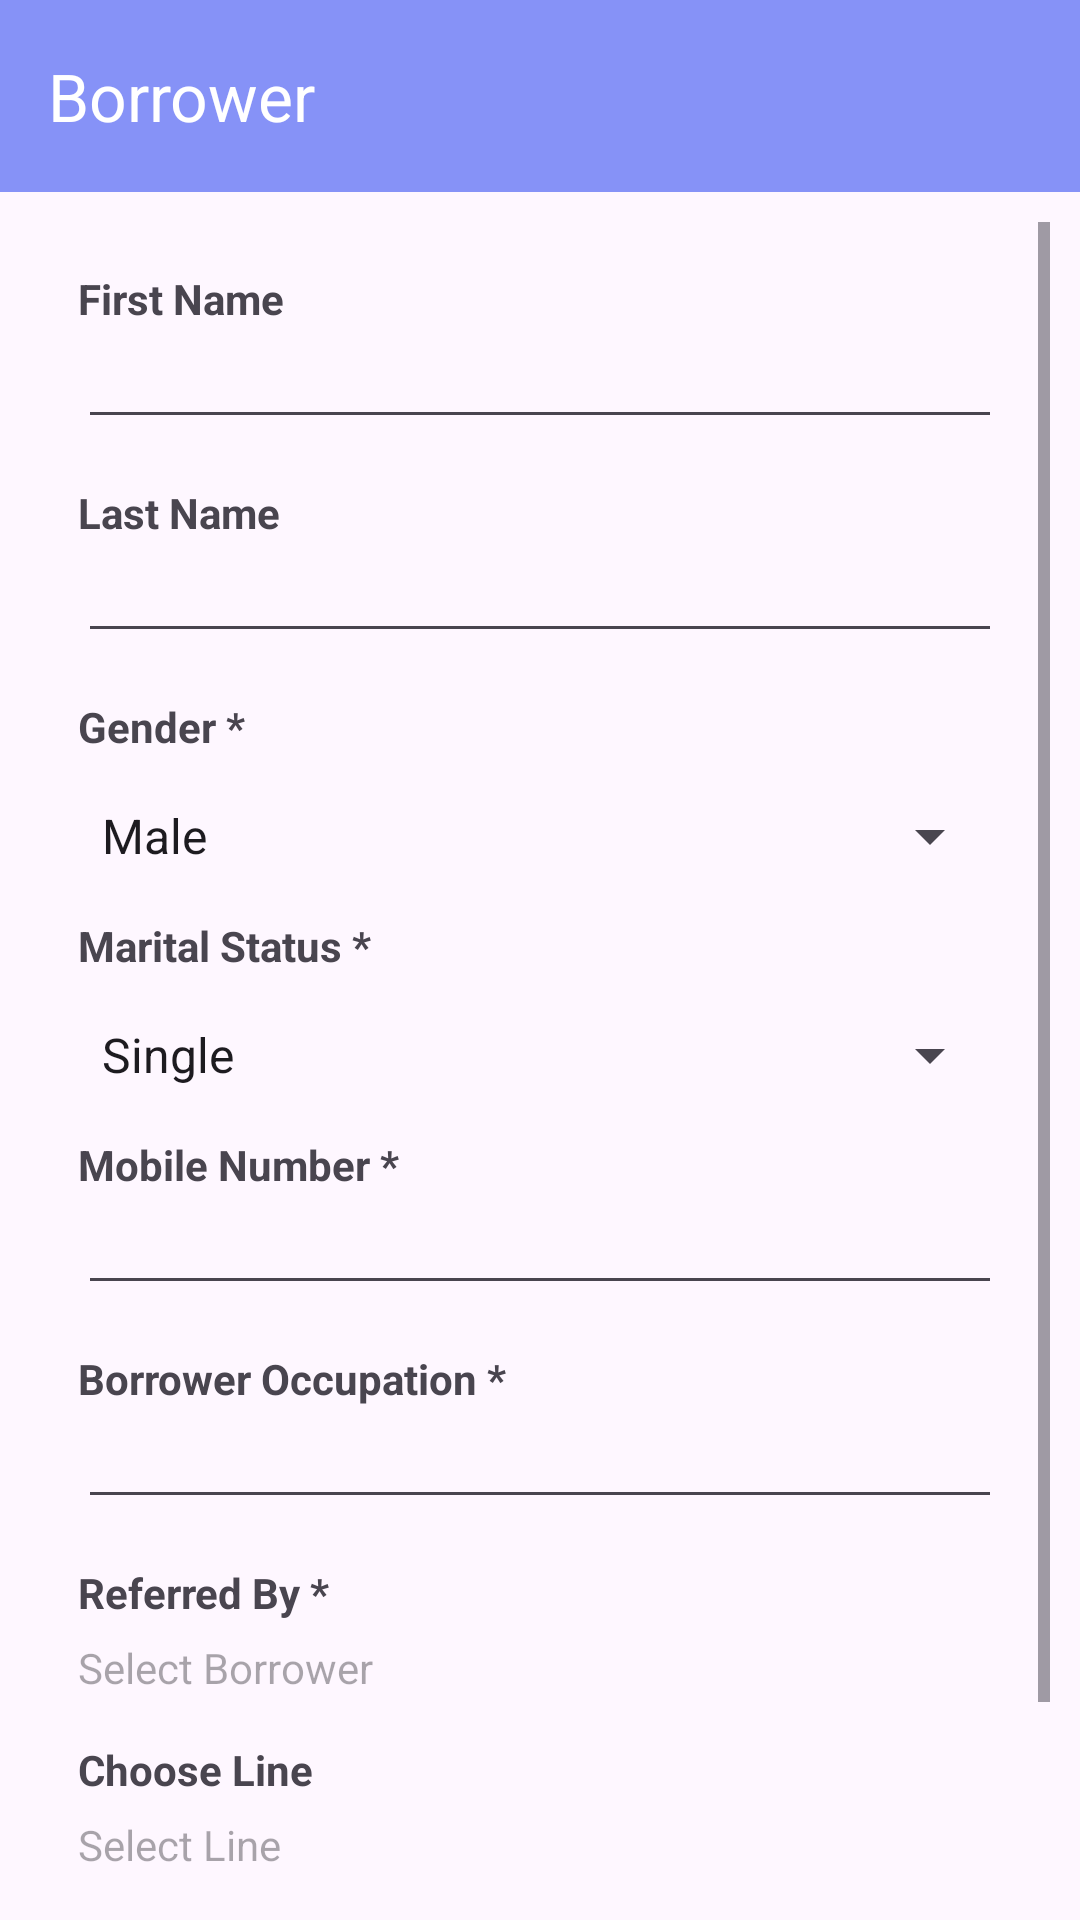

The Android layout XML behind this screen, and the referenced resources:
<!-- AndroidManifest.xml: application theme Theme.Splash -->
<!-- res/layout/add_edit_borrower.xml -->
<LinearLayout xmlns:android="http://schemas.android.com/apk/res/android"
    xmlns:app="http://schemas.android.com/apk/res-auto"
    xmlns:tools="http://schemas.android.com/tools"
    android:layout_width="match_parent"
    android:layout_height="wrap_content"
    android:orientation="vertical">
  <include layout="@layout/header" />
    

    <ScrollView xmlns:android="http://schemas.android.com/apk/res/android"
        android:layout_width="fill_parent"
        android:layout_height="wrap_content"
        android:fillViewport="false"
        android:orientation="vertical"
        android:padding="10dp">

        <LinearLayout
            android:layout_width="match_parent"
            android:layout_height="match_parent"
            android:orientation="vertical"
            android:padding="16dp">

            
            <RelativeLayout
                android:layout_width="match_parent"
                android:layout_height="wrap_content">

                <TextView
                    android:id="@+id/FirstName"
                    android:layout_width="match_parent"
                    android:layout_height="wrap_content"
                    android:text="First Name "
                    android:textStyle="bold" />

                <EditText
                    android:id="@+id/editTextFirstName"
                    android:layout_width="match_parent"
                    android:layout_height="wrap_content"
                    android:layout_marginTop="15dp"
                    android:importantForAccessibility="yes"
                    android:inputType="text" />

            </RelativeLayout>


            <RelativeLayout
                android:layout_width="match_parent"
                android:layout_height="wrap_content"
                android:layout_marginTop="15dp">

                <TextView
                    android:id="@+id/LasttName"
                    android:layout_width="wrap_content"
                    android:layout_height="wrap_content"
                    android:text="Last Name "
                    android:textStyle="bold" />

                <EditText
                    android:id="@+id/editTextLasttName"
                    android:layout_width="match_parent"
                    android:layout_height="wrap_content"
                    android:layout_marginTop="15dp"
                    android:inputType="text" />

            </RelativeLayout>

            <RelativeLayout
                android:layout_width="match_parent"
                android:layout_height="wrap_content"
                android:layout_marginTop="15dp">

                <TextView
                    android:id="@+id/textViewGenderLabel"
                    android:layout_width="wrap_content"
                    android:layout_height="wrap_content"
                    android:text="Gender *"
                    android:textStyle="bold" />

                <Spinner
                    android:id="@+id/spinnerGender"
                    android:layout_width="match_parent"
                    android:layout_height="wrap_content"
                    android:layout_below="@id/textViewGenderLabel"
                    android:layout_marginTop="15dp"
                    android:entries="@array/gender_options"
                    android:hint="Select Gender" />

            </RelativeLayout>

            <RelativeLayout
                android:layout_width="match_parent"
                android:layout_height="wrap_content"
                android:layout_marginTop="15dp">

                <TextView
                    android:id="@+id/textViewMaritalStatusLabel"
                    android:layout_width="wrap_content"
                    android:layout_height="wrap_content"
                    android:text="Marital Status *"
                    android:textStyle="bold" />

                <Spinner
                    android:id="@+id/spinnerMaritalStatus"
                    android:layout_width="match_parent"
                    android:layout_height="wrap_content"
                    android:layout_below="@id/textViewMaritalStatusLabel"
                    android:layout_marginTop="15dp"
                    android:entries="@array/marital_status"
                    android:hint="Select Marital Status" />

            </RelativeLayout>

            <RelativeLayout
                android:layout_width="match_parent"
                android:layout_height="wrap_content"
                android:layout_marginTop="15dp">

                <TextView
                    android:id="@+id/textMobile"
                    android:layout_width="wrap_content"
                    android:layout_height="wrap_content"
                    android:text="Mobile Number *"
                    android:textStyle="bold" />

                <EditText
                    android:id="@+id/editMobile"
                    android:layout_width="match_parent"
                    android:layout_height="wrap_content"
                    android:layout_marginTop="15dp"
                    android:inputType="phone" />

            </RelativeLayout>

            <RelativeLayout
                android:layout_width="match_parent"
                android:layout_height="wrap_content"
                android:layout_marginTop="15dp">

                <TextView
                    android:id="@+id/textOccupation"
                    android:layout_width="wrap_content"
                    android:layout_height="wrap_content"
                    android:text="Borrower Occupation *"
                    android:textStyle="bold" />

                <EditText
                    android:id="@+id/editOccupation"
                    android:layout_width="match_parent"
                    android:layout_height="wrap_content"
                    android:layout_marginTop="15dp"
                    android:inputType="text" />

            </RelativeLayout>

            <RelativeLayout
                android:layout_width="match_parent"
                android:layout_height="wrap_content"
                android:layout_marginTop="15dp">

                <TextView
                    android:id="@+id/textReferred"
                    android:layout_width="wrap_content"
                    android:layout_height="wrap_content"
                    android:text="Referred By *"
                    android:textStyle="bold" />

                <TextView
                    android:id="@+id/spinnerReferred"
                    android:layout_width="match_parent"
                    android:layout_height="wrap_content"
                    android:layout_marginTop="25dp"
                    android:hint="Select Borrower" />
            </RelativeLayout>


            <RelativeLayout
                android:layout_width="match_parent"
                android:layout_height="wrap_content"
                android:layout_marginTop="15dp">

                <TextView
                    android:id="@+id/textLine"
                    android:layout_width="wrap_content"
                    android:layout_height="wrap_content"
                    android:text="Choose Line "
                    android:textStyle="bold" />

                <TextView
                    android:id="@+id/spinnerLine"
                    android:layout_width="match_parent"
                    android:layout_height="wrap_content"
                    android:layout_marginTop="25dp"
                    android:entries="@array/marital_status"
                    android:hint="Select Line" />
            </RelativeLayout>

            <RelativeLayout
                style="?android:attr/buttonBarStyle"
                android:layout_width="match_parent"
                android:layout_height="wrap_content"
                android:layout_marginTop="25dp"
                android:orientation="horizontal">

                <Button
                    android:id="@+id/buttonSave"
                    style="?android:attr/absListViewStyle"
                    android:layout_width="match_parent"
                    android:layout_height="wrap_content"
                    android:layout_marginEnd="8dp"
                    android:text="Save"
                    tools:ignore="TextContrastCheck" />

            </RelativeLayout>


        </LinearLayout>
    </ScrollView>

    


</LinearLayout>
<!-- res/layout/header.xml (included above) -->
<?xml version="1.0" encoding="utf-8"?>
<com.google.android.material.appbar.AppBarLayout android:layout_width="match_parent"
    android:layout_height="wrap_content"
    xmlns:tools="http://schemas.android.com/tools"
    xmlns:app="http://schemas.android.com/apk/res-auto"
    tools:ignore="MissingConstraints"
    xmlns:android="http://schemas.android.com/apk/res/android">

        <androidx.appcompat.widget.Toolbar
            android:id="@+id/toolbar"
            android:layout_width="match_parent"
            android:layout_height="wrap_content"
            android:background="?attr/colorPrimary"
            android:theme="@style/ThemeOverlay.AppCompat.ActionBar"
            app:title="Borrower"
            app:titleTextColor="@android:color/white" />


    </com.google.android.material.appbar.AppBarLayout>
<!-- resources referenced by this layout -->
<resources>
  <string-array name="gender_options">
          <item>Male</item>
          <item>Female</item>
      </string-array>
  <string-array name="marital_status">
          <item>Single</item>
          <item>Married</item>
      </string-array>
  <style name="Theme.Splash" parent="Base.Theme.Splash" />
  <style name="Base.Theme.Splash" parent="Theme.Material3.DayNight.NoActionBar">
          
           <item name="colorPrimary">@color/Purple</item>
  
      </style>
  <color name="Purple">#8692f7</color>
</resources>
